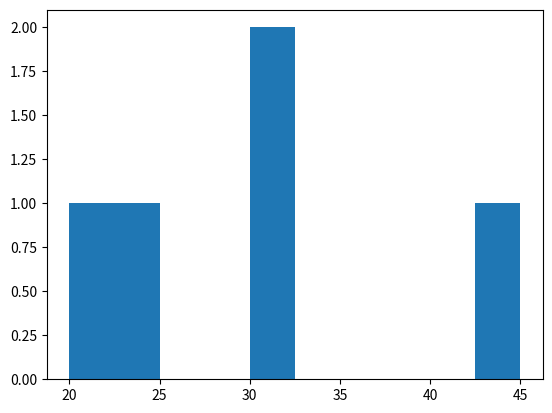

This chart was generated by the following Python code:
import pandas as pd
import matplotlib.pyplot as plt


tabela = pd.DataFrame({
    'idade': [20, 23, 45, 31, 32],
    'nome': ['joao', 'maria', 'jose', 'sofia', 'helena']
})

plt.hist(tabela['idade'])